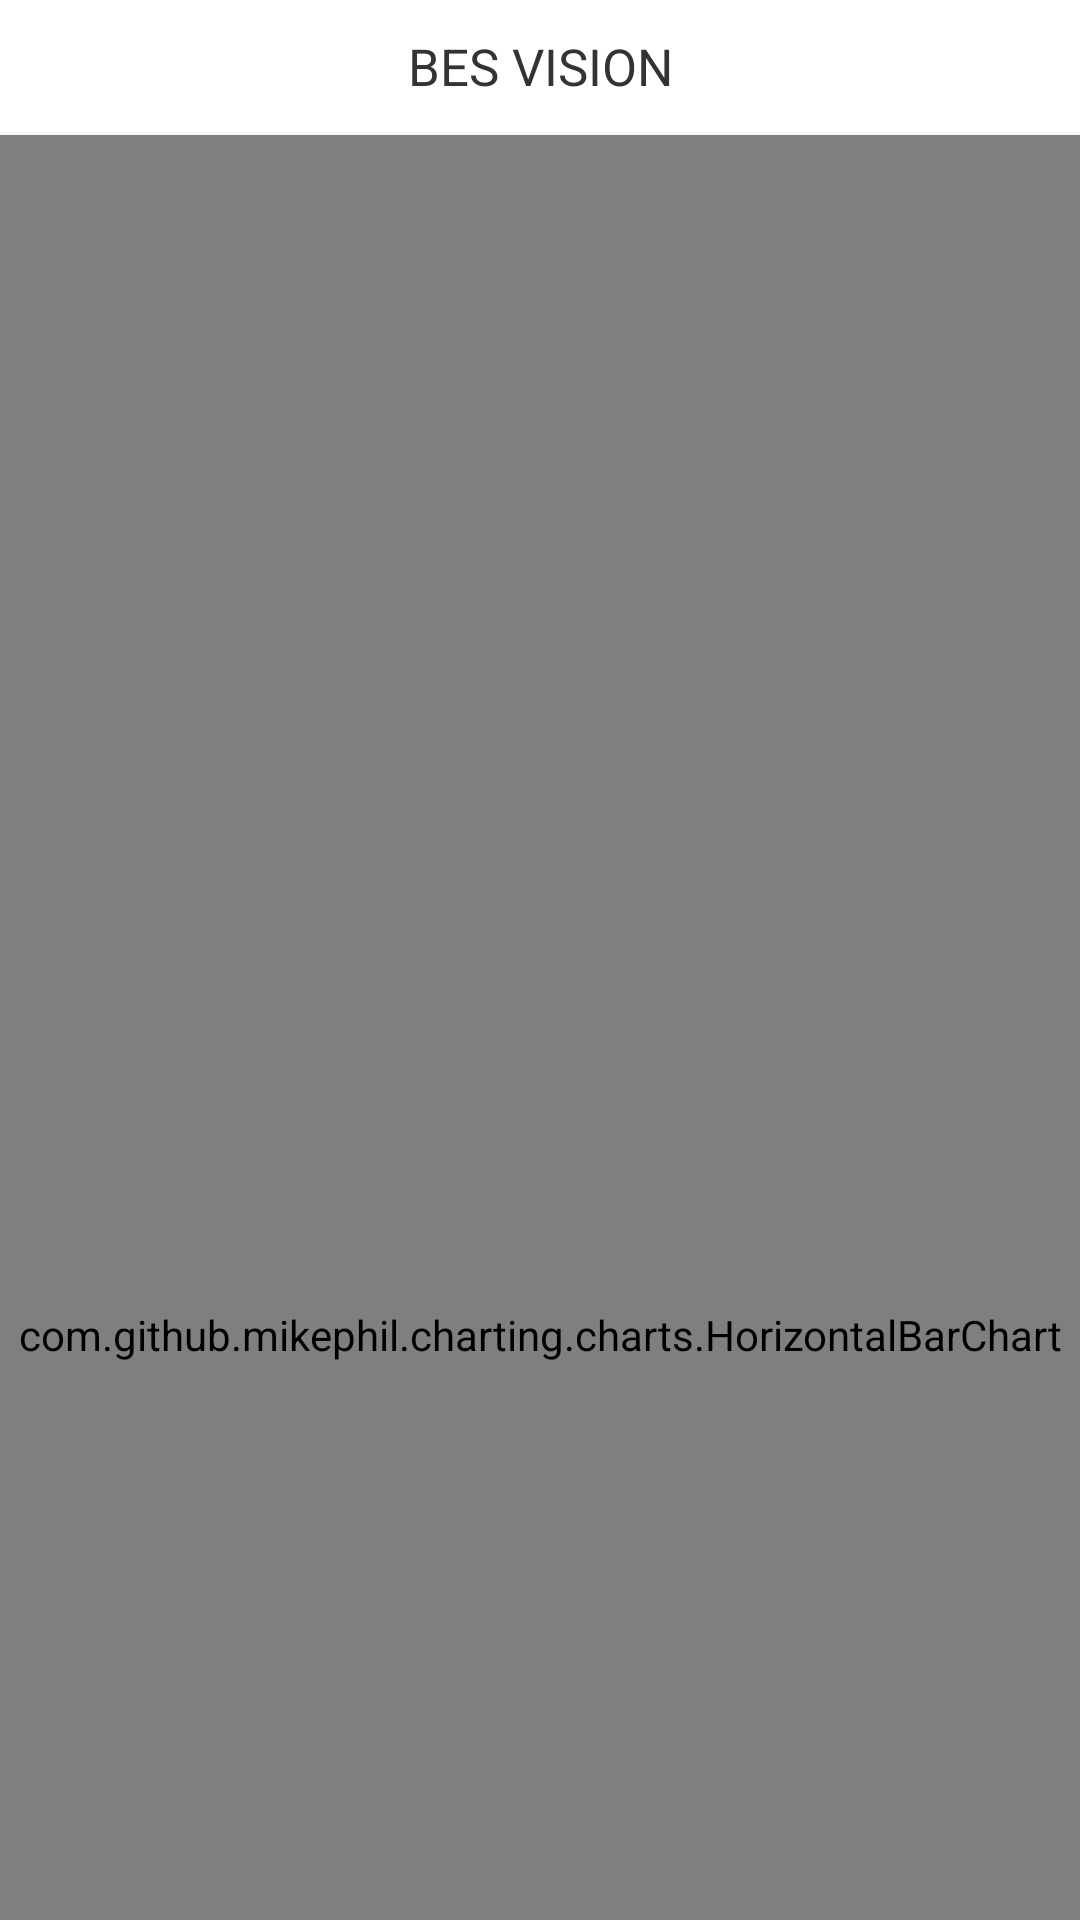

Layout XML and referenced resources for this Android screen:
<!-- AndroidManifest.xml: application theme AppTheme -->
<!-- res/layout/activity_horizontal_chart.xml -->
<?xml version="1.0" encoding="utf-8"?>
<LinearLayout xmlns:android="http://schemas.android.com/apk/res/android"
    xmlns:tools="http://schemas.android.com/tools"
    android:layout_width="match_parent"
    android:layout_height="match_parent"
    android:background="@color/white_background"
    android:orientation="vertical"
    tools:context=".function.general.HorizontalChartActivity">

    <include
        layout="@layout/title_bar"
        android:layout_width="match_parent"
        android:layout_height="wrap_content" />


    <androidx.core.widget.NestedScrollView
        android:layout_width="match_parent"
        android:layout_height="wrap_content">

        <LinearLayout
            android:layout_width="match_parent"
            android:layout_height="wrap_content"
            android:orientation="vertical"
            android:paddingBottom="@dimen/padding_bottom_15">

            <com.github.mikephil.charting.charts.HorizontalBarChart
                android:id="@+id/chart"
                android:layout_width="match_parent"
                android:layout_height="800dp"
                android:background="@color/white_background" />


        </LinearLayout>


    </androidx.core.widget.NestedScrollView>


</LinearLayout>
<!-- res/layout/title_bar.xml (included above) -->
<LinearLayout xmlns:android="http://schemas.android.com/apk/res/android"
    android:id="@+id/layout_top"
    android:layout_width="fill_parent"
    android:layout_height="@dimen/item_height_44"
    android:orientation="vertical">

    <FrameLayout
        android:id="@+id/fl_content"
        android:layout_width="fill_parent"
        android:layout_height="@dimen/item_height_44"
        android:background="?attr/titleBgColor">

        <RelativeLayout
            android:layout_width="match_parent"
            android:layout_height="match_parent">

            <ImageView
                android:id="@+id/title_bar_left_menu"
                android:layout_width="wrap_content"
                android:layout_height="wrap_content"
                android:layout_alignParentLeft="true"
                android:layout_centerVertical="true"
                android:layout_marginLeft="@dimen/margin_left_5"
                android:background="@mipmap/left_arrow"
                android:onClick="onFinish"
                android:scaleType="center"
                android:visibility="invisible" />

            <ImageView
                android:id="@+id/title_bar_right_menu"
                android:layout_width="@dimen/item_height_44"
                android:layout_height="@dimen/item_height_44"
                android:layout_alignParentRight="true"
                android:layout_centerVertical="true"
                android:layout_marginRight="@dimen/margin_right_5"
                android:gravity="center"
                android:scaleType="center"
                android:src="@mipmap/copy"
                android:visibility="invisible" />

            <Button
                android:layout_width="22dp"
                android:layout_height="22dp"
                android:layout_alignParentRight="true"
                android:layout_centerVertical="true"
                android:layout_marginRight="10dp"
                android:background="@mipmap/common_title_bar_more"
                android:gravity="center"
                android:visibility="invisible" />

            <ImageView
                android:id="@+id/refresh_btn"
                android:layout_width="wrap_content"
                android:layout_height="wrap_content"
                android:layout_alignParentRight="true"
                android:layout_centerVertical="true"
                android:layout_marginRight="50dp"
                android:background="@mipmap/refresh_bar"
                android:scaleType="center"
                android:visibility="invisible" />

            <TextView
                android:id="@+id/function_text"
                style="@style/functionText"
                android:layout_width="wrap_content"
                android:layout_height="wrap_content"
                android:layout_alignParentRight="true"
                android:layout_centerVertical="true"
                android:layout_marginRight="10dp"
                android:textAllCaps="false"
                android:textColor="@color/black_textcolor_666666"
                android:textSize="@dimen/textsize_15"
                android:visibility="invisible" />
        </RelativeLayout>

        <LinearLayout
            android:id="@+id/ll_title_content"
            android:layout_width="wrap_content"
            android:layout_height="wrap_content"
            android:layout_gravity="center">

            <TextView
                android:id="@+id/tv_title"
                android:layout_width="wrap_content"
                android:layout_height="match_parent"
                android:focusable="true"
                android:focusableInTouchMode="true"
                android:gravity="center"
                android:paddingLeft="10dp"
                android:paddingRight="10dp"
                android:singleLine="true"
                android:text="@string/app_name"
                android:textColor="?attr/titleTextColor"
                android:textSize="@dimen/textsize_17" />
        </LinearLayout>
    </FrameLayout>

    <View
        android:id="@+id/view_divide"
        android:layout_width="match_parent"
        android:layout_height="1dp"
        android:background="@color/gray_background_F6F6F6" />
</LinearLayout>
<!-- resources referenced by this layout -->
<resources>
  <color name="black_textcolor_666666">#666666</color>
  <color name="gray_background_F6F6F6">#F6F6F6</color>
  <color name="white_background">#FFFFFF</color>
  <dimen name="item_height_44">44dp</dimen>
  <dimen name="margin_left_5">5dp</dimen>
  <dimen name="margin_right_5">5dp</dimen>
  <dimen name="padding_bottom_15">15dp</dimen>
  <dimen name="textsize_15">15sp</dimen>
  <dimen name="textsize_17">17sp</dimen>
  <!-- mipmap left_arrow: png bitmap (mipmap-hdpi, 204 bytes) -->
  <string name="app_name">BES VISION</string>
  <style name="functionText">
          <item name="android:textColor">@color/white_background</item>
          <item name="android:textSize">16sp</item>
      </style>
  <style name="AppTheme" parent="Theme.AppCompat.Light.NoActionBar">
          
          <item name="android:windowBackground">@mipmap/splash</item>
          <item name="colorPrimary">@color/white_background</item>
          <item name="colorPrimaryDark">@color/white_background</item>
          <item name="colorAccent">@color/white_background</item>
          <item name="android:textAllCaps">false</item>
  
          <item name="titleBgColor">@color/white_background</item> 
          <item name="titleTextColor">@color/black_textcolor_333333</item>
          <item name="bgColor">@color/gray_background_F7F7F7</item>
          <item name="home_left_menu">@mipmap/home_left_black_menu</item>
  
  
  
      </style>
  <color name="black_textcolor_333333">#333333</color>
  <color name="gray_background_F7F7F7">#F7F7F7</color>
</resources>
